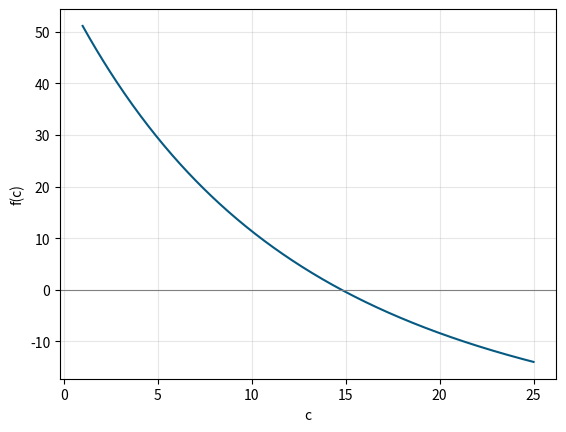

Here is the Python script that generated this plot:
import numpy as np
import matplotlib.pyplot as plt
def f(coeficiente):
    g, m, t, v = 9.8, 68.1, 10, 40
    return (g*m/coeficiente)*(1-np.exp(-(coeficiente/m)*t))-v
coeficientes = np.linspace(1, 25, 400)
plt.plot(coeficientes, f(coeficientes), color='#065A82')
plt.axhline(0, color='gray', lw=0.8)
plt.xlabel('c'); plt.ylabel('f(c)')
plt.grid(alpha=0.3)
plt.show()
# Reto: repita con sen(10x)+cos(3x)
